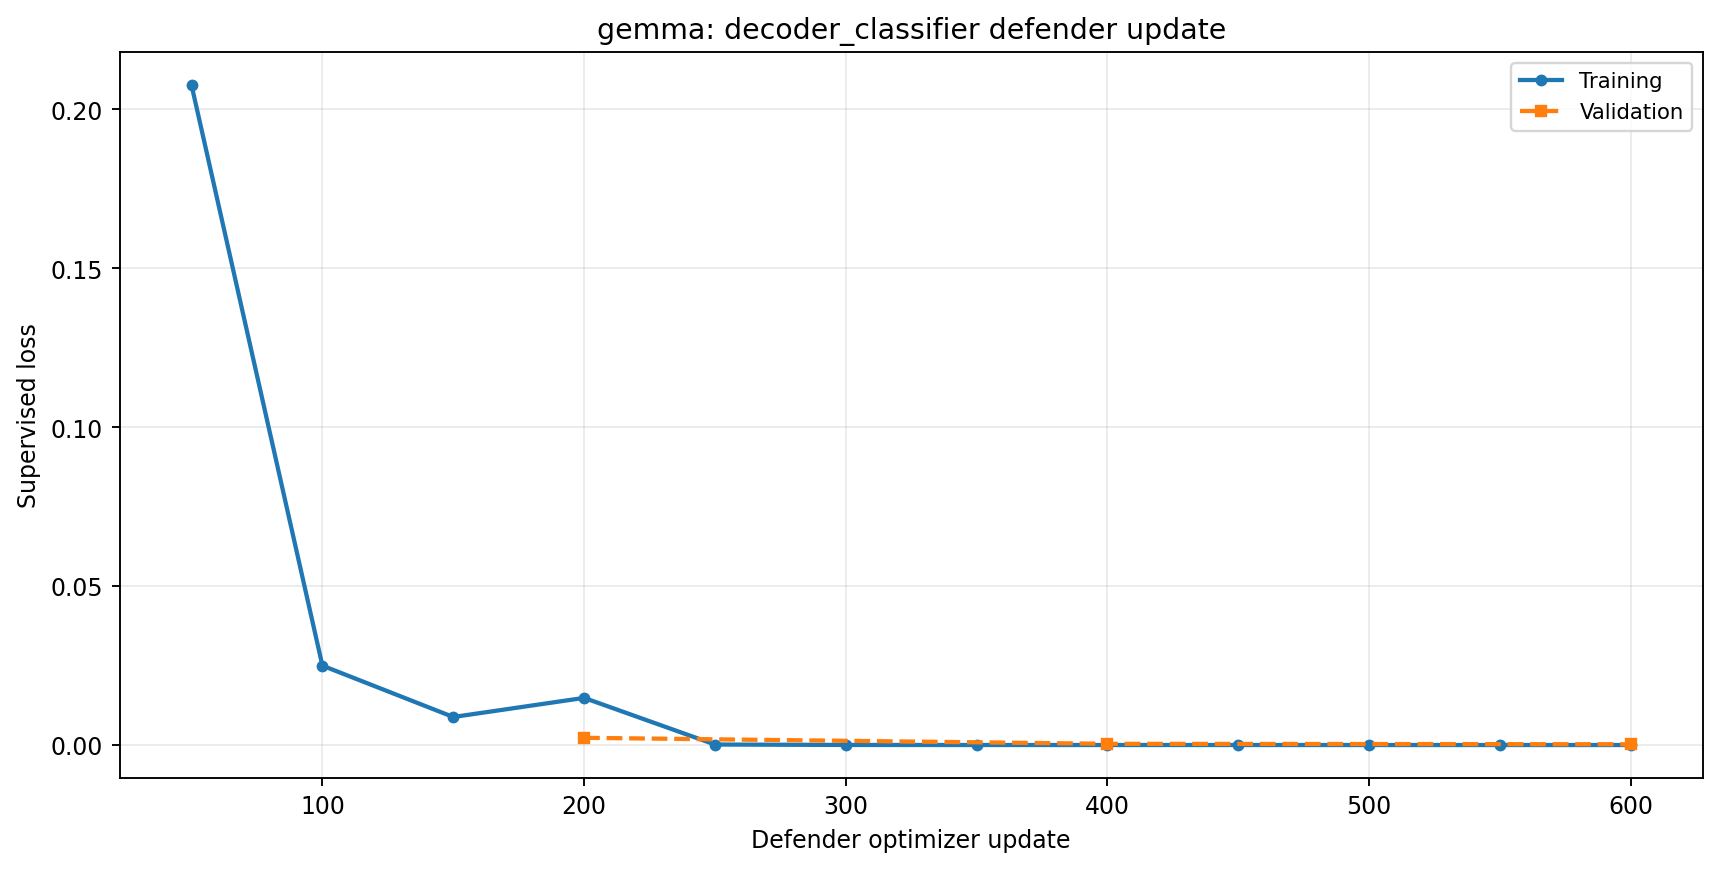

Source data for this figure (header and first rows):
series, x, y
Training, 50, 0.2076
Training, 100, 0.02498
Training, 150, 0.008824
Training, 200, 0.01484
Training, 250, 0.0001628
Training, 300, 2.654820680618286e-05
Training, 350, 7.773339748382568e-06
Training, 400, 8.06957483291626e-06
Training, 450, 8.230805397033692e-06
Training, 500, 1.2430548667907715e-06
Training, 550, 3.433823585510254e-06
Training, 600, 1.6361474990844726e-06
Validation, 200, 0.002277
Validation, 400, 0.0003914
Validation, 600, 0.0002486
